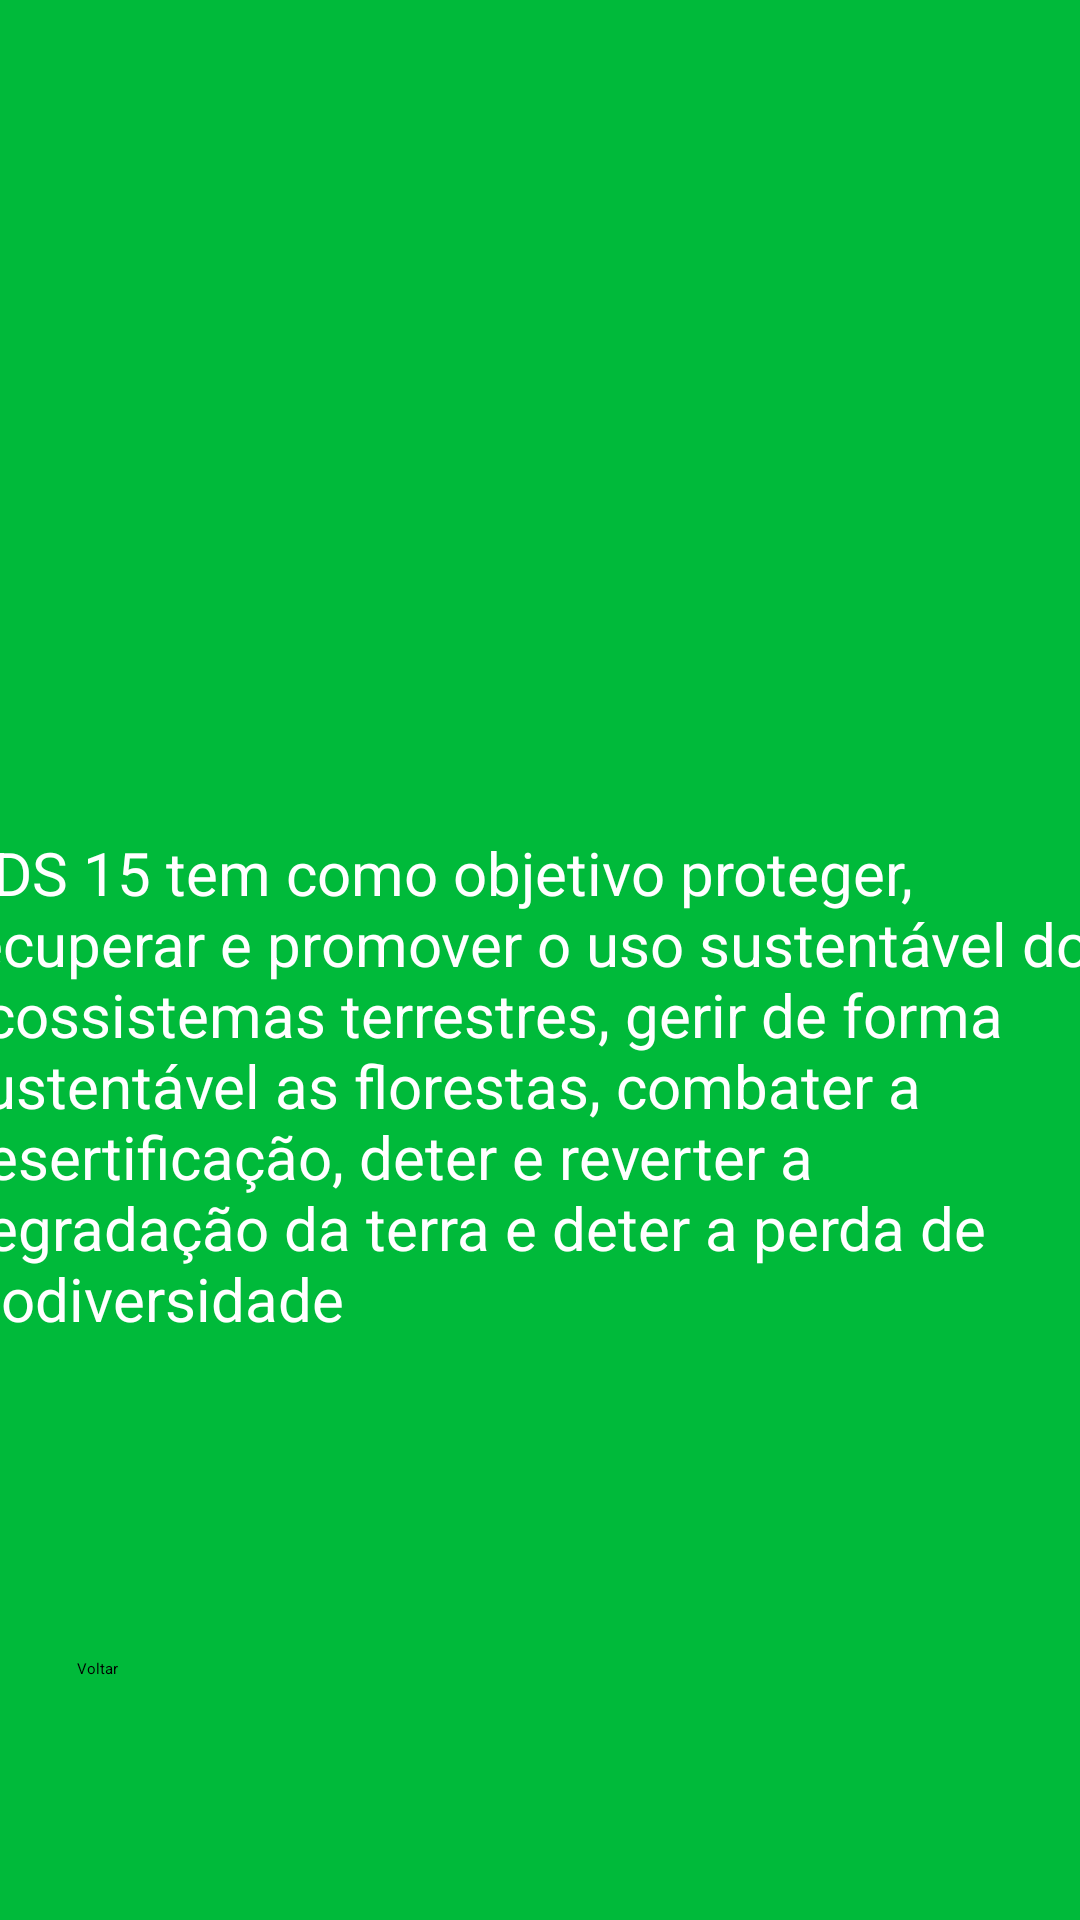

Android layout source for this screen:
<!-- AndroidManifest.xml: application theme Theme.AppODS -->
<!-- res/layout/activity_ods15.xml -->
<?xml version="1.0" encoding="utf-8"?>
<androidx.constraintlayout.widget.ConstraintLayout xmlns:android="http://schemas.android.com/apk/res/android"
    xmlns:app="http://schemas.android.com/apk/res-auto"
    xmlns:tools="http://schemas.android.com/tools"
    android:id="@+id/main"
    android:layout_width="match_parent"
    android:layout_height="match_parent"
    android:background="#00BA3A"
    tools:context=".ODS15">

    <ImageView
        android:id="@+id/imageView"
        android:layout_width="400dp"
        android:layout_height="338dp"
        app:layout_constraintBottom_toBottomOf="parent"
        app:layout_constraintEnd_toEndOf="parent"
        app:layout_constraintStart_toStartOf="parent"
        app:layout_constraintTop_toTopOf="parent"
        app:layout_constraintVertical_bias="0.0"
        app:srcCompat="@drawable/ods15img" />

    <Button
        android:id="@+id/btnVoltar"
        android:layout_width="113dp"
        android:layout_height="60dp"
        android:backgroundTint="#06451A"
        android:text="Voltar"
        app:layout_constraintBottom_toBottomOf="parent"
        app:layout_constraintEnd_toEndOf="parent"
        app:layout_constraintHorizontal_bias="0.104"
        app:layout_constraintStart_toStartOf="parent"
        app:layout_constraintTop_toTopOf="parent"
        app:layout_constraintVertical_bias="0.953" />

    <TextView
        android:id="@+id/txt1"
        android:layout_width="393dp"
        android:layout_height="214dp"
        android:text="ODS 15 tem como objetivo proteger, recuperar e promover o uso sustentável dos ecossistemas terrestres, gerir de forma sustentável as florestas, combater a desertificação, deter e reverter a degradação da terra e deter a perda de biodiversidade"
        android:textColor="#FFFFFF"
        android:textSize="20sp"
        app:layout_constraintBottom_toBottomOf="parent"
        app:layout_constraintEnd_toEndOf="parent"
        app:layout_constraintStart_toStartOf="parent"
        app:layout_constraintTop_toTopOf="parent"
        app:layout_constraintVertical_bias="0.651" />
</androidx.constraintlayout.widget.ConstraintLayout>
<!-- resources referenced by this layout -->
<resources>

</resources>
